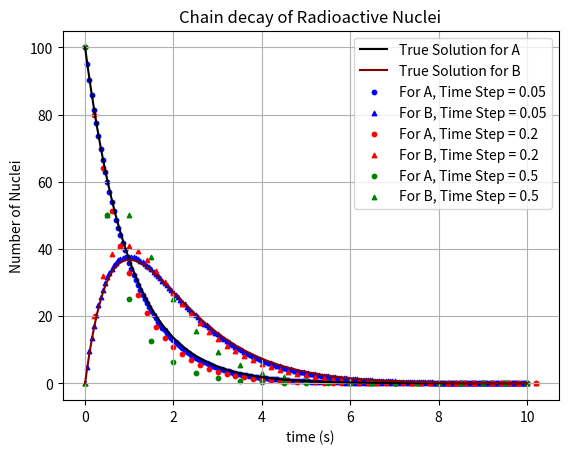
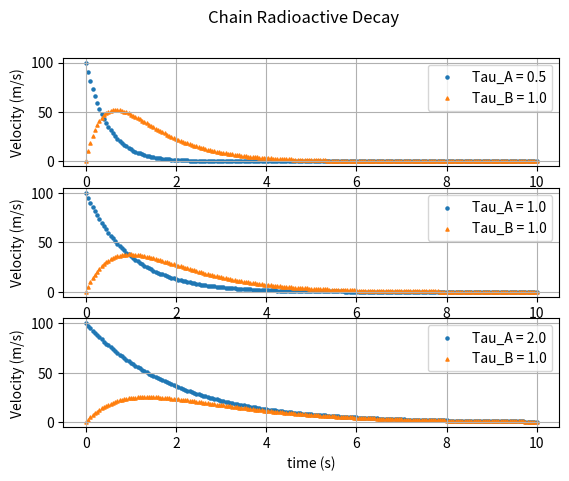

Here is the Python script that generated these plots, in order:
# Simulation of chain Radioactive Decay
# dN_A / dt = - N_A / tau_A
# dN_B / dt = N_A / tau_A - N_B / tau_B

import numpy as np
import matplotlib.pyplot as plt


def func_A(N_A, N_B, t, tau_A, tau_B):
    return - N_A / tau_A

def func_B(N_A, N_B, t, tau_A, tau_B):
    return N_A / tau_A - N_B / tau_B

# Euler Method
def decay(N_A0, N_B0, t0, tf, tau_A, tau_B, dt):
    N_A = []
    N_A.append(N_A0)

    N_B = []
    N_B.append(N_B0)

    t = []
    t.append(t0)

    while t0 < tf:
        t.append(t0 + dt)
        N_A_new = N_A0 + func_A(N_A0, N_B0, t0, tau_A, tau_B) * dt
        N_B_new = N_B0 + func_B(N_A0, N_B0, t0, tau_A, tau_B) * dt

        N_A.append(N_A_new)
        N_B.append(N_B_new)
        N_A0 = N_A_new
        N_B0 = N_B_new
        t0 += dt
    
    return np.array(N_A), np.array(N_B), np.array(t)


if __name__ == "__main__":
    N_A0  = 100.0
    N_B0  = 0.0

    tau_A   = 1.0    # seconds
    tau_B   = 1.0    # seconds

    tf = 10.0        # seconds

    plt.figure(1)
    # Analytical Solution: N_A = N_A0 * exp{-t / tau_A}
    # N_B = N_B0 * exp{-t / tau_B} + N_A0 * (tau_B / (tau_B - tau_A)) * exp{-(t / tau_A + t / tau_B)} * (exp{t / tau_B} - exp{t / tau_A})
    t = np.linspace(0, tf, 1001, endpoint=True)
    N_A = N_A0 * np.exp(-t / tau_A)
    if tau_A != tau_B:
        N_B = N_B0 * np.exp(-t / tau_B) + N_A0 * (tau_B / (tau_A - tau_B))* (np.exp(- t / tau_A) - np.exp(t / tau_B))
    else:
        N_B = (N_B0 + N_A0 * t / tau_A) * np.exp(-t / tau_A)
    plt.plot(t, N_A, 'k', label="True Solution for A")
    plt.plot(t, N_B, 'maroon', label="True Solution for B")
    
    for dt, col in zip([0.05, 0.2, 0.5], ['b', 'r', 'g']):
        N_A, N_B, t = decay(N_A0, N_B0, 0, tf, tau_A, tau_B, dt)
        plt.scatter(t, N_A, s=10, c=col, marker='o', label=f"For A, Time Step = {dt}")
        plt.scatter(t, N_B, s=10, c=col, marker='^', label=f"For B, Time Step = {dt}")
    
    plt.xlabel("time (s)")
    plt.ylabel("Number of Nuclei")
    plt.title("Chain decay of Radioactive Nuclei")
    plt.grid()
    plt.legend(loc=1)

    fig = plt.figure(2)
    fig.suptitle("Chain Radioactive Decay")
    i = 1
    dt = 0.05
    for tau_A, tau_B in zip([0.5, 1.0, 2.0], [1.0, 1.0, 1.0]):
        N_A, N_B, t = decay(N_A0, N_B0, 0, tf, tau_A, tau_B, dt)

        plt.subplot(3, 1, i)
        plt.scatter(t, N_A, s=5, marker='o', label=f"Tau_A = {tau_A}")
        plt.scatter(t, N_B, s=5, marker='^', label=f"Tau_B = {tau_B}")
        plt.ylabel("Velocity (m/s)")
        plt.grid()
        plt.legend(loc=1)
        i += 1

    plt.xlabel("time (s)")
    plt.show()